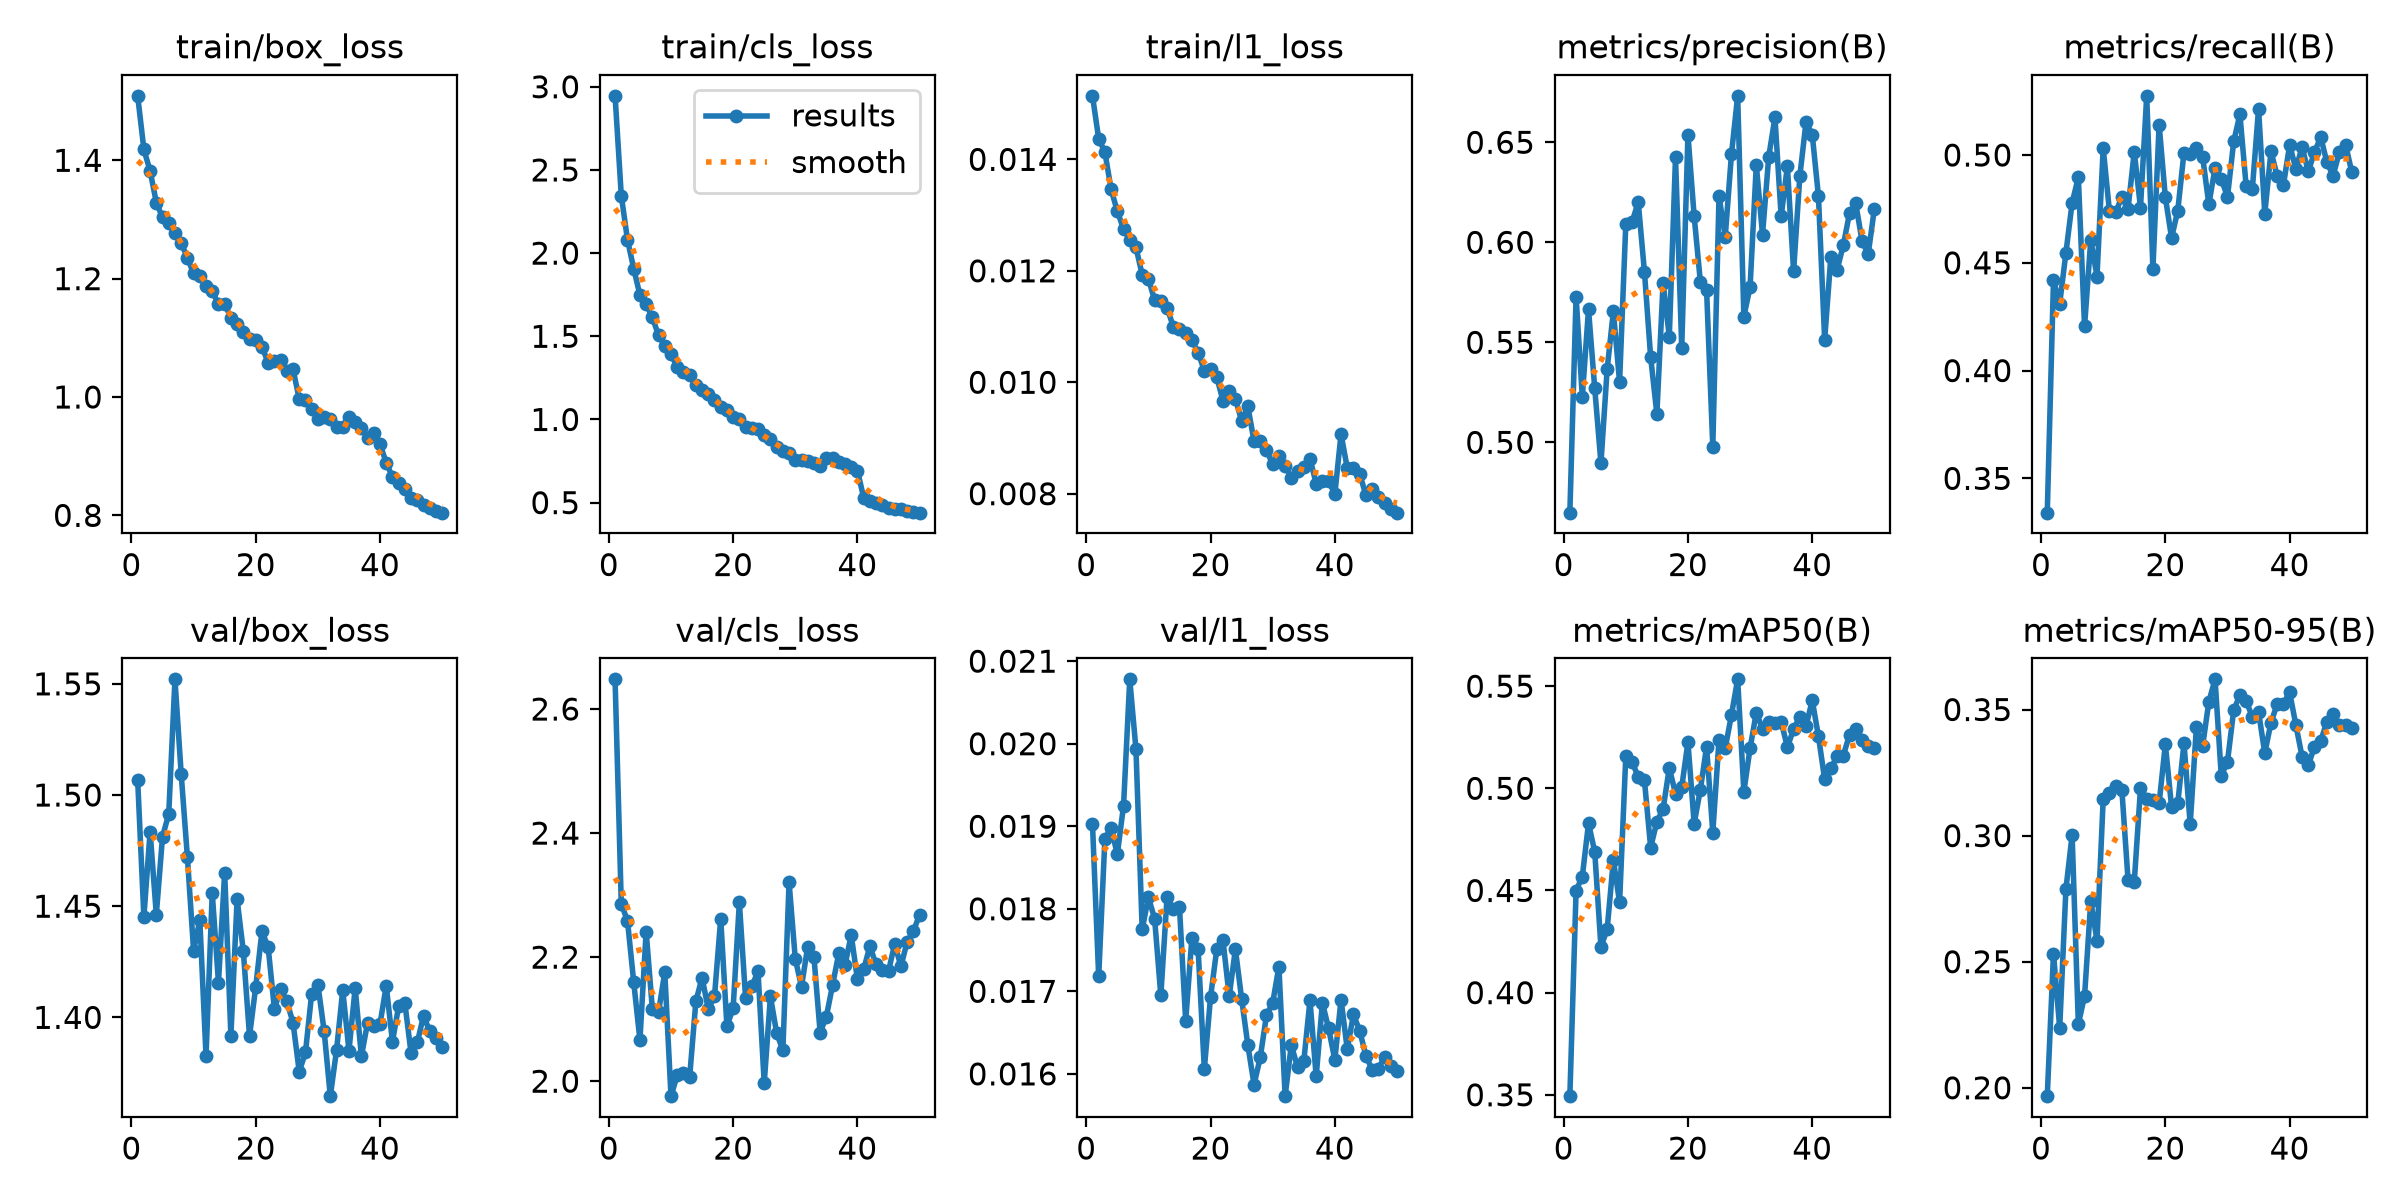

The table this chart was drawn from, first rows:
epoch, time, train/box_loss, train/cls_loss, train/l1_loss, metrics/precision(B), metrics/recall(B), metrics/mAP50(B), metrics/mAP50-95(B), val/box_loss, val/cls_loss, val/l1_loss, lr/pg0, lr/pg1, lr/pg2
1, 2093, 1.509, 2.945, 0.01514, 0.4648, 0.3341, 0.3493, 0.1967, 1.507, 2.648, 0.01903, 0.0003328, 0.0003328, 0.06705
2, 51440, 1.418, 2.346, 0.01437, 0.5729, 0.4419, 0.4499, 0.2532, 1.445, 2.286, 0.01718, 0.0006529, 0.0006529, 0.03404
3, 53187, 1.382, 2.079, 0.01413, 0.5228, 0.431, 0.4568, 0.2237, 1.484, 2.259, 0.01885, 0.0009599, 0.0009599, 0.001014
4, 54843, 1.329, 1.907, 0.01346, 0.5665, 0.4546, 0.4828, 0.2788, 1.446, 2.16, 0.01898, 0.0009406, 0.0009406, 0.0009406
5, 56370, 1.303, 1.747, 0.01307, 0.527, 0.4778, 0.469, 0.3002, 1.481, 2.066, 0.01866, 0.0009208, 0.0009208, 0.0009208
6, 57882, 1.293, 1.693, 0.01275, 0.4895, 0.4896, 0.4224, 0.2253, 1.491, 2.241, 0.01925, 0.000901, 0.000901, 0.000901
7, 59438, 1.277, 1.613, 0.01256, 0.5365, 0.4205, 0.431, 0.2364, 1.552, 2.116, 0.02078, 0.0008812, 0.0008812, 0.0008812
8, 84738, 1.261, 1.506, 0.01242, 0.5655, 0.4607, 0.4649, 0.2741, 1.51, 2.112, 0.01993, 0.0008614, 0.0008614, 0.0008614
9, 86229, 1.235, 1.442, 0.01193, 0.5301, 0.4436, 0.4442, 0.2583, 1.472, 2.176, 0.01775, 0.0008416, 0.0008416, 0.0008416
10, 87694, 1.209, 1.391, 0.01186, 0.6092, 0.5032, 0.5156, 0.3146, 1.43, 1.976, 0.01814, 0.0008218, 0.0008218, 0.0008218
11, 142730, 1.205, 1.315, 0.01147, 0.61, 0.474, 0.513, 0.3168, 1.444, 2.01, 0.01788, 0.000802, 0.000802, 0.000802
12, 144398, 1.188, 1.285, 0.01145, 0.62, 0.4733, 0.5056, 0.3195, 1.383, 2.013, 0.01695, 0.0007822, 0.0007822, 0.0007822
13, 146226, 1.179, 1.266, 0.01134, 0.5853, 0.4806, 0.5038, 0.3183, 1.456, 2.007, 0.01814, 0.0007624, 0.0007624, 0.0007624
14, 147739, 1.157, 1.208, 0.011, 0.5425, 0.4751, 0.471, 0.2824, 1.416, 2.129, 0.018, 0.0007426, 0.0007426, 0.0007426
15, 172237, 1.157, 1.177, 0.01096, 0.5141, 0.5015, 0.4837, 0.2816, 1.465, 2.167, 0.01802, 0.0007228, 0.0007228, 0.0007228
16, 173992, 1.134, 1.153, 0.01089, 0.5799, 0.4757, 0.4899, 0.3187, 1.392, 2.116, 0.01664, 0.000703, 0.000703, 0.000703
17, 223880, 1.124, 1.117, 0.01076, 0.5528, 0.5275, 0.51, 0.3147, 1.453, 2.137, 0.01765, 0.0006832, 0.0006832, 0.0006832
18, 225580, 1.11, 1.075, 0.01053, 0.6425, 0.4473, 0.4974, 0.3141, 1.43, 2.262, 0.01751, 0.0006634, 0.0006634, 0.0006634
19, 1666, 1.098, 1.055, 0.01021, 0.5474, 0.5141, 0.5006, 0.3128, 1.392, 2.088, 0.01606, 0.0006436, 0.0006436, 0.0006436
20, 3460, 1.096, 1.016, 0.01024, 0.6538, 0.4804, 0.5226, 0.3362, 1.414, 2.118, 0.01693, 0.0006238, 0.0006238, 0.0006238
21, 5256, 1.085, 1.002, 0.01009, 0.613, 0.4616, 0.4827, 0.3114, 1.439, 2.288, 0.01751, 0.000604, 0.000604, 0.000604
22, 24550, 1.058, 0.9526, 0.00967, 0.5802, 0.4742, 0.4994, 0.3127, 1.432, 2.134, 0.01762, 0.0005842, 0.0005842, 0.0005842
23, 26465, 1.061, 0.9492, 0.00985, 0.576, 0.5011, 0.5204, 0.3367, 1.404, 2.153, 0.01694, 0.0005644, 0.0005644, 0.0005644
24, 28282, 1.063, 0.9438, 0.0097, 0.4979, 0.5007, 0.4783, 0.3045, 1.413, 2.177, 0.01751, 0.0005446, 0.0005446, 0.0005446
25, 30254, 1.044, 0.9093, 0.00931, 0.623, 0.5035, 0.5239, 0.3431, 1.407, 1.997, 0.01691, 0.0005248, 0.0005248, 0.0005248
26, 32174, 1.047, 0.8834, 0.00957, 0.6027, 0.4992, 0.5196, 0.3355, 1.398, 2.137, 0.01635, 0.000505, 0.000505, 0.000505
27, 1435, 0.9967, 0.8341, 0.00894, 0.6439, 0.4771, 0.5359, 0.3531, 1.376, 2.078, 0.01587, 0.0004852, 0.0004852, 0.0004852
28, 3061, 0.9946, 0.8121, 0.00895, 0.6732, 0.494, 0.5533, 0.362, 1.384, 2.05, 0.0162, 0.0004654, 0.0004654, 0.0004654
29, 4594, 0.979, 0.7955, 0.00878, 0.5629, 0.489, 0.4984, 0.3237, 1.411, 2.321, 0.01671, 0.0004456, 0.0004456, 0.0004456
30, 6144, 0.963, 0.7563, 0.00853, 0.5777, 0.4806, 0.5196, 0.3293, 1.415, 2.197, 0.01686, 0.0004258, 0.0004258, 0.0004258
31, 7682, 0.9654, 0.7534, 0.00867, 0.6387, 0.5063, 0.5371, 0.3498, 1.394, 2.152, 0.0173, 0.000406, 0.000406, 0.000406
32, 9219, 0.9634, 0.7517, 0.0085, 0.6038, 0.5188, 0.5291, 0.3557, 1.365, 2.217, 0.01573, 0.0003862, 0.0003862, 0.0003862
33, 10763, 0.9492, 0.7388, 0.00828, 0.6427, 0.4857, 0.5324, 0.3534, 1.385, 2.2, 0.01635, 0.0003664, 0.0003664, 0.0003664
34, 12303, 0.9498, 0.7218, 0.0084, 0.6624, 0.4842, 0.5319, 0.3471, 1.412, 2.078, 0.01608, 0.0003466, 0.0003466, 0.0003466
35, 13876, 0.967, 0.7661, 0.00848, 0.613, 0.5215, 0.5326, 0.3491, 1.385, 2.104, 0.01615, 0.0003268, 0.0003268, 0.0003268
36, 15418, 0.958, 0.7701, 0.00863, 0.6381, 0.4727, 0.5202, 0.3327, 1.413, 2.155, 0.01689, 0.000307, 0.000307, 0.000307
37, 16948, 0.948, 0.746, 0.00818, 0.5855, 0.5017, 0.5289, 0.3448, 1.382, 2.206, 0.01597, 0.0002872, 0.0002872, 0.0002872
38, 18478, 0.9302, 0.7296, 0.00823, 0.6329, 0.4902, 0.5351, 0.3522, 1.398, 2.187, 0.01686, 0.0002674, 0.0002674, 0.0002674
39, 40682, 0.9397, 0.7121, 0.00823, 0.6601, 0.486, 0.5303, 0.3523, 1.396, 2.236, 0.01655, 0.0002476, 0.0002476, 0.0002476
40, 42091, 0.9204, 0.6922, 0.00799, 0.6539, 0.5047, 0.5431, 0.3568, 1.397, 2.164, 0.01617, 0.0002278, 0.0002278, 0.0002278
41, 43414, 0.8889, 0.5308, 0.00907, 0.6231, 0.4936, 0.5255, 0.3439, 1.414, 2.18, 0.0169, 0.000208, 0.000208, 0.000208
42, 44948, 0.8649, 0.5072, 0.00846, 0.5513, 0.5036, 0.5044, 0.3313, 1.389, 2.217, 0.0163, 0.0001882, 0.0001882, 0.0001882
43, 59224, 0.8552, 0.4966, 0.00847, 0.5929, 0.4925, 0.5098, 0.3278, 1.405, 2.188, 0.01672, 0.0001684, 0.0001684, 0.0001684
44, 61133, 0.8438, 0.4852, 0.00836, 0.5862, 0.5012, 0.5157, 0.3353, 1.406, 2.179, 0.01652, 0.0001486, 0.0001486, 0.0001486
45, 63037, 0.8285, 0.4686, 0.00797, 0.5985, 0.5084, 0.516, 0.3376, 1.384, 2.177, 0.01622, 0.0001288, 0.0001288, 0.0001288
46, 64891, 0.8259, 0.4636, 0.00808, 0.6146, 0.4966, 0.5263, 0.3452, 1.389, 2.221, 0.01605, 0.000109, 0.000109, 0.000109
47, 66380, 0.8177, 0.4592, 0.00794, 0.6195, 0.4904, 0.5292, 0.3482, 1.401, 2.185, 0.01606, 8.92e-05, 8.92e-05, 8.92e-05
48, 67815, 0.8125, 0.4512, 0.00783, 0.6009, 0.5013, 0.5235, 0.3437, 1.394, 2.225, 0.01621, 6.94e-05, 6.94e-05, 6.94e-05
49, 69226, 0.8071, 0.4451, 0.00772, 0.594, 0.5049, 0.5208, 0.3437, 1.391, 2.242, 0.01609, 4.96e-05, 4.96e-05, 4.96e-05
50, 70550, 0.8046, 0.4397, 0.00766, 0.6168, 0.4921, 0.5197, 0.3426, 1.387, 2.268, 0.01603, 2.98e-05, 2.98e-05, 2.98e-05
